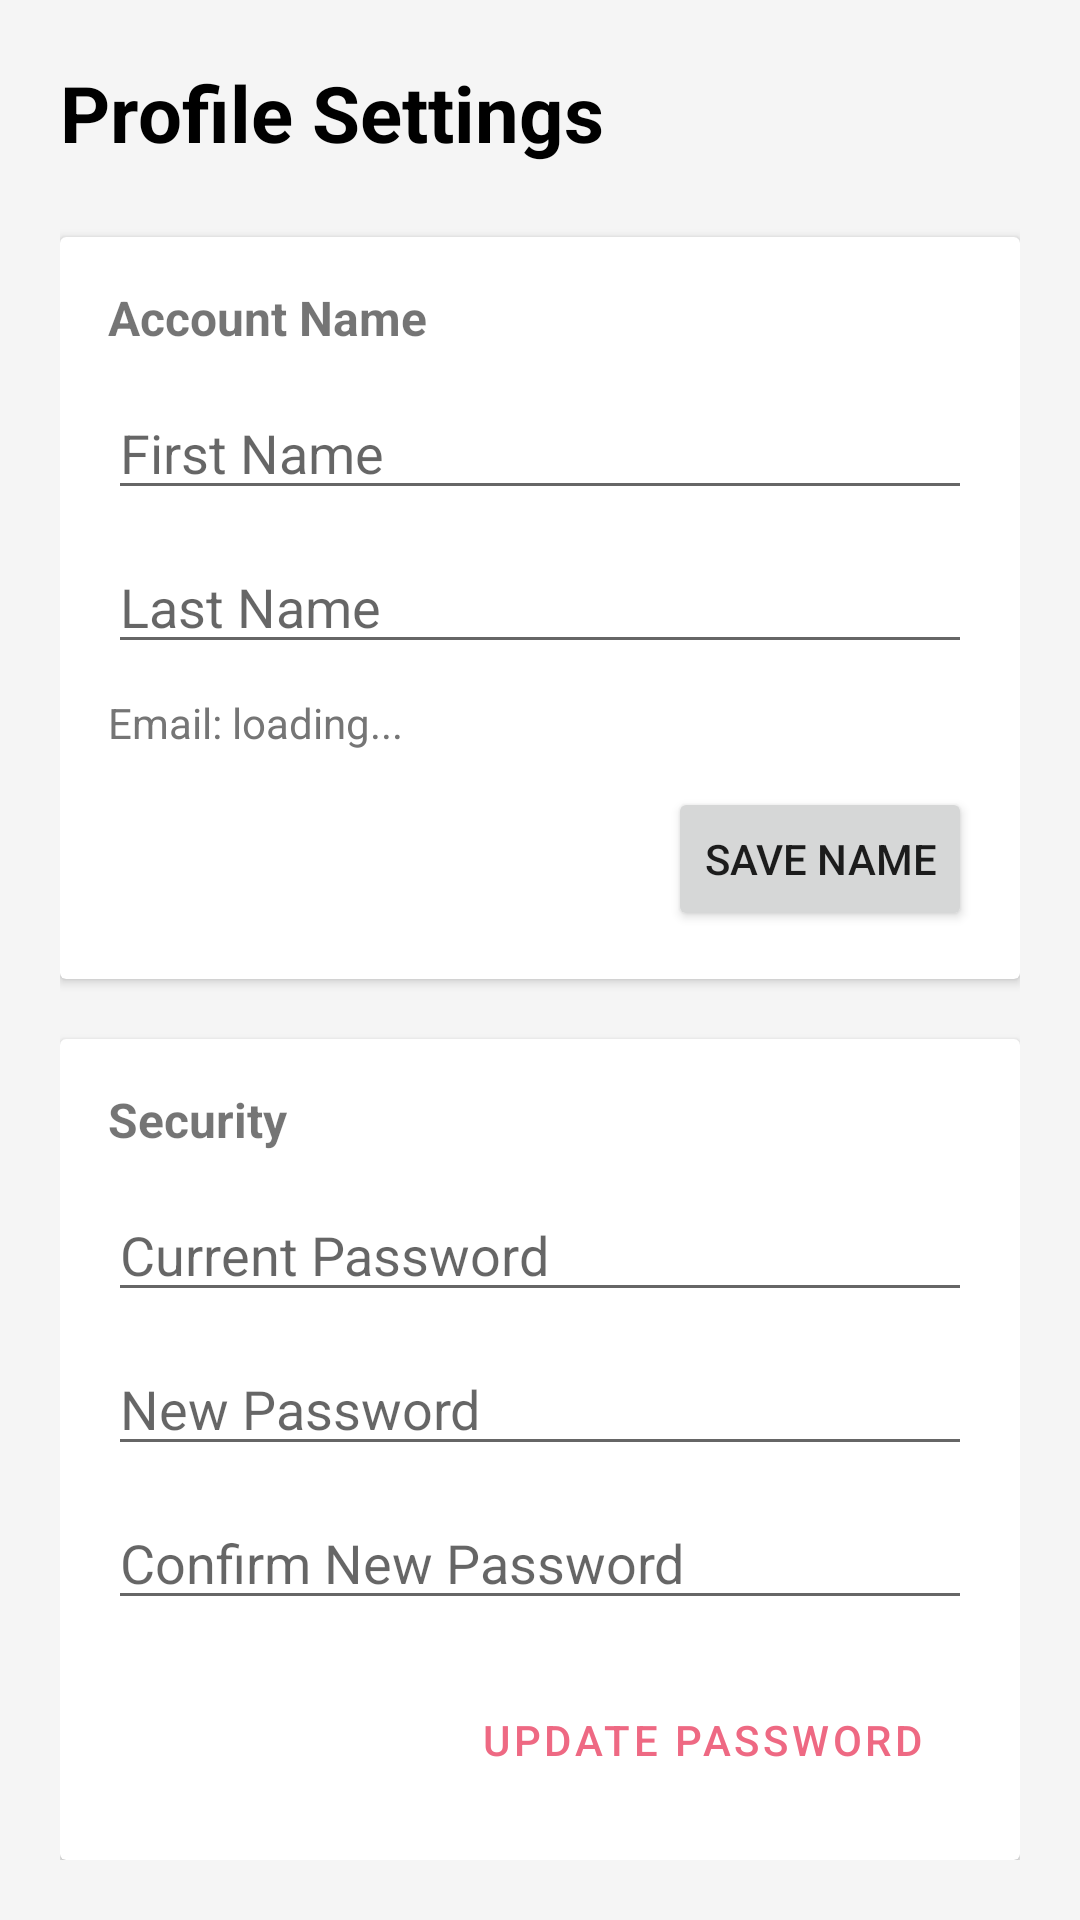

Produce the Android XML layout that renders to this screen, including the resource entries it uses.
<!-- AndroidManifest.xml: application theme Theme.ShufuRoomApp -->
<!-- res/layout/activity_profile.xml -->
<?xml version="1.0" encoding="utf-8"?>
<ScrollView xmlns:android="http://schemas.android.com/apk/res/android"
    xmlns:app="http://schemas.android.com/apk/res-auto"
    xmlns:tools="http://schemas.android.com/tools"
    android:id="@+id/main"
    android:layout_width="match_parent"
    android:layout_height="match_parent"
    android:fillViewport="true"
    android:background="#F5F5F5"
    tools:context=".ui.profile.ProfileActivity">

    <LinearLayout
        android:layout_width="match_parent"
        android:layout_height="wrap_content"
        android:orientation="vertical"
        android:padding="20dp">

        <TextView
            android:layout_width="wrap_content"
            android:layout_height="wrap_content"
            android:text="Profile Settings"
            android:textSize="26sp"
            android:textStyle="bold"
            android:layout_marginBottom="24dp"
            android:textColor="@color/black"/>

        
        <androidx.cardview.widget.CardView
            android:layout_width="match_parent"
            android:layout_height="wrap_content"
            android:layout_marginBottom="20dp"
            app:cardCornerRadius="8dp"
            app:cardElevation="2dp"
            xmlns:app="http://android.com">

            <LinearLayout
                android:layout_width="match_parent"
                android:layout_height="wrap_content"
                android:orientation="vertical"
                android:padding="16dp">

                <TextView
                    android:layout_width="wrap_content"
                    android:layout_height="wrap_content"
                    android:text="Account Name"
                    android:textStyle="bold"
                    android:textSize="16sp"
                    android:layout_marginBottom="12dp"/>

                <EditText
                    android:id="@+id/etProfileFirstName"
                    android:layout_width="match_parent"
                    android:layout_height="wrap_content"
                    android:hint="First Name"
                    android:inputType="textPersonName"
                    android:layout_marginBottom="10dp"/>

                <EditText
                    android:id="@+id/etProfileLastName"
                    android:layout_width="match_parent"
                    android:layout_height="wrap_content"
                    android:hint="Last Name"
                    android:inputType="textPersonName"
                    android:layout_marginBottom="10dp"/>

                <TextView
                    android:id="@+id/tvProfileEmail"
                    android:layout_width="match_parent"
                    android:layout_height="wrap_content"
                    android:text="Email: loading..."
                    android:textColor="#757575"
                    android:layout_marginBottom="12dp"/>

                <Button
                    android:id="@+id/btnUpdateProfile"
                    android:layout_width="wrap_content"
                    android:layout_height="wrap_content"
                    android:text="Save Name"
                    android:layout_gravity="end"/>
            </LinearLayout>
        </androidx.cardview.widget.CardView>

        
        <androidx.cardview.widget.CardView
            android:layout_width="match_parent"
            android:layout_height="wrap_content"
            app:cardCornerRadius="8dp"
            app:cardElevation="2dp"
            xmlns:app="http://android.com">

            <LinearLayout
                android:layout_width="match_parent"
                android:layout_height="wrap_content"
                android:orientation="vertical"
                android:padding="16dp">

                <TextView
                    android:layout_width="wrap_content"
                    android:layout_height="wrap_content"
                    android:text="Security"
                    android:textStyle="bold"
                    android:textSize="16sp"
                    android:layout_marginBottom="12dp"/>

                <EditText
                    android:id="@+id/etCurrentPassword"
                    android:layout_width="match_parent"
                    android:layout_height="wrap_content"
                    android:hint="Current Password"
                    android:inputType="textPassword"
                    android:layout_marginBottom="10dp"/>

                <EditText
                    android:id="@+id/etNewPassword"
                    android:layout_width="match_parent"
                    android:layout_height="wrap_content"
                    android:hint="New Password"
                    android:inputType="textPassword"
                    android:layout_marginBottom="10dp"/>

                <EditText
                    android:id="@+id/etConfirmNewPassword"
                    android:layout_width="match_parent"
                    android:layout_height="wrap_content"
                    android:hint="Confirm New Password"
                    android:inputType="textPassword"
                    android:layout_marginBottom="16dp"/>

                <Button
                    android:id="@+id/btnChangePassword"
                    android:layout_width="wrap_content"
                    android:layout_height="wrap_content"
                    android:text="Update Password"
                    android:layout_gravity="end"
                    style="@style/Widget.MaterialComponents.Button.OutlinedButton"/>
            </LinearLayout>
        </androidx.cardview.widget.CardView>

        <ProgressBar
            android:id="@+id/profileProgressBar"
            android:layout_width="wrap_content"
            android:layout_height="wrap_content"
            android:layout_gravity="center"
            android:layout_marginTop="20dp"
            android:visibility="gone"/>

    </LinearLayout>
</ScrollView>
<!-- resources referenced by this layout -->
<resources>
  <color name="black">#000000</color>
  <style name="Theme.ShufuRoomApp" parent="Theme.MaterialComponents.Light.NoActionBar">
  
          <item name="android:colorBackground">@color/brand_cream</item>
  
          <item name="colorSurface">@color/brand_white</item>
  
          <item name="colorPrimary">@color/brand_pink</item>
          <item name="colorOnPrimary">@color/brand_white</item> <item name="colorOnBackground">@color/brand_burgundy</item>
          <item name="colorOnSurface">@color/brand_burgundy</item>
  
          <item name="toolbarStyle">@style/Widget.Shufuroom.Toolbar</item>
  
          <item name="bottomNavigationStyle">@style/Widget.Shufuroom.BottomNav</item>
      </style>
  <color name="brand_cream">#FCF5ED</color>
  <color name="brand_white">#FFFFFF</color>
  <color name="brand_pink">#EE6983</color>
  <color name="brand_burgundy">#850E35</color>
  <style name="Widget.Shufuroom.Toolbar" parent="Widget.MaterialComponents.Toolbar.Surface">
          <item name="android:background">@color/brand_white</item>
          <item name="titleTextColor">@color/brand_burgundy</item>
          <item name="navigationIconTint">@color/brand_pink</item> </style>
  <style name="Widget.Shufuroom.BottomNav" parent="Widget.MaterialComponents.BottomNavigationView">
          <item name="android:background">@color/brand_white</item>
          <item name="itemIconTint">@color/nav_item_colors</item>
          <item name="itemTextColor">@color/nav_item_colors</item>
      </style>
</resources>
